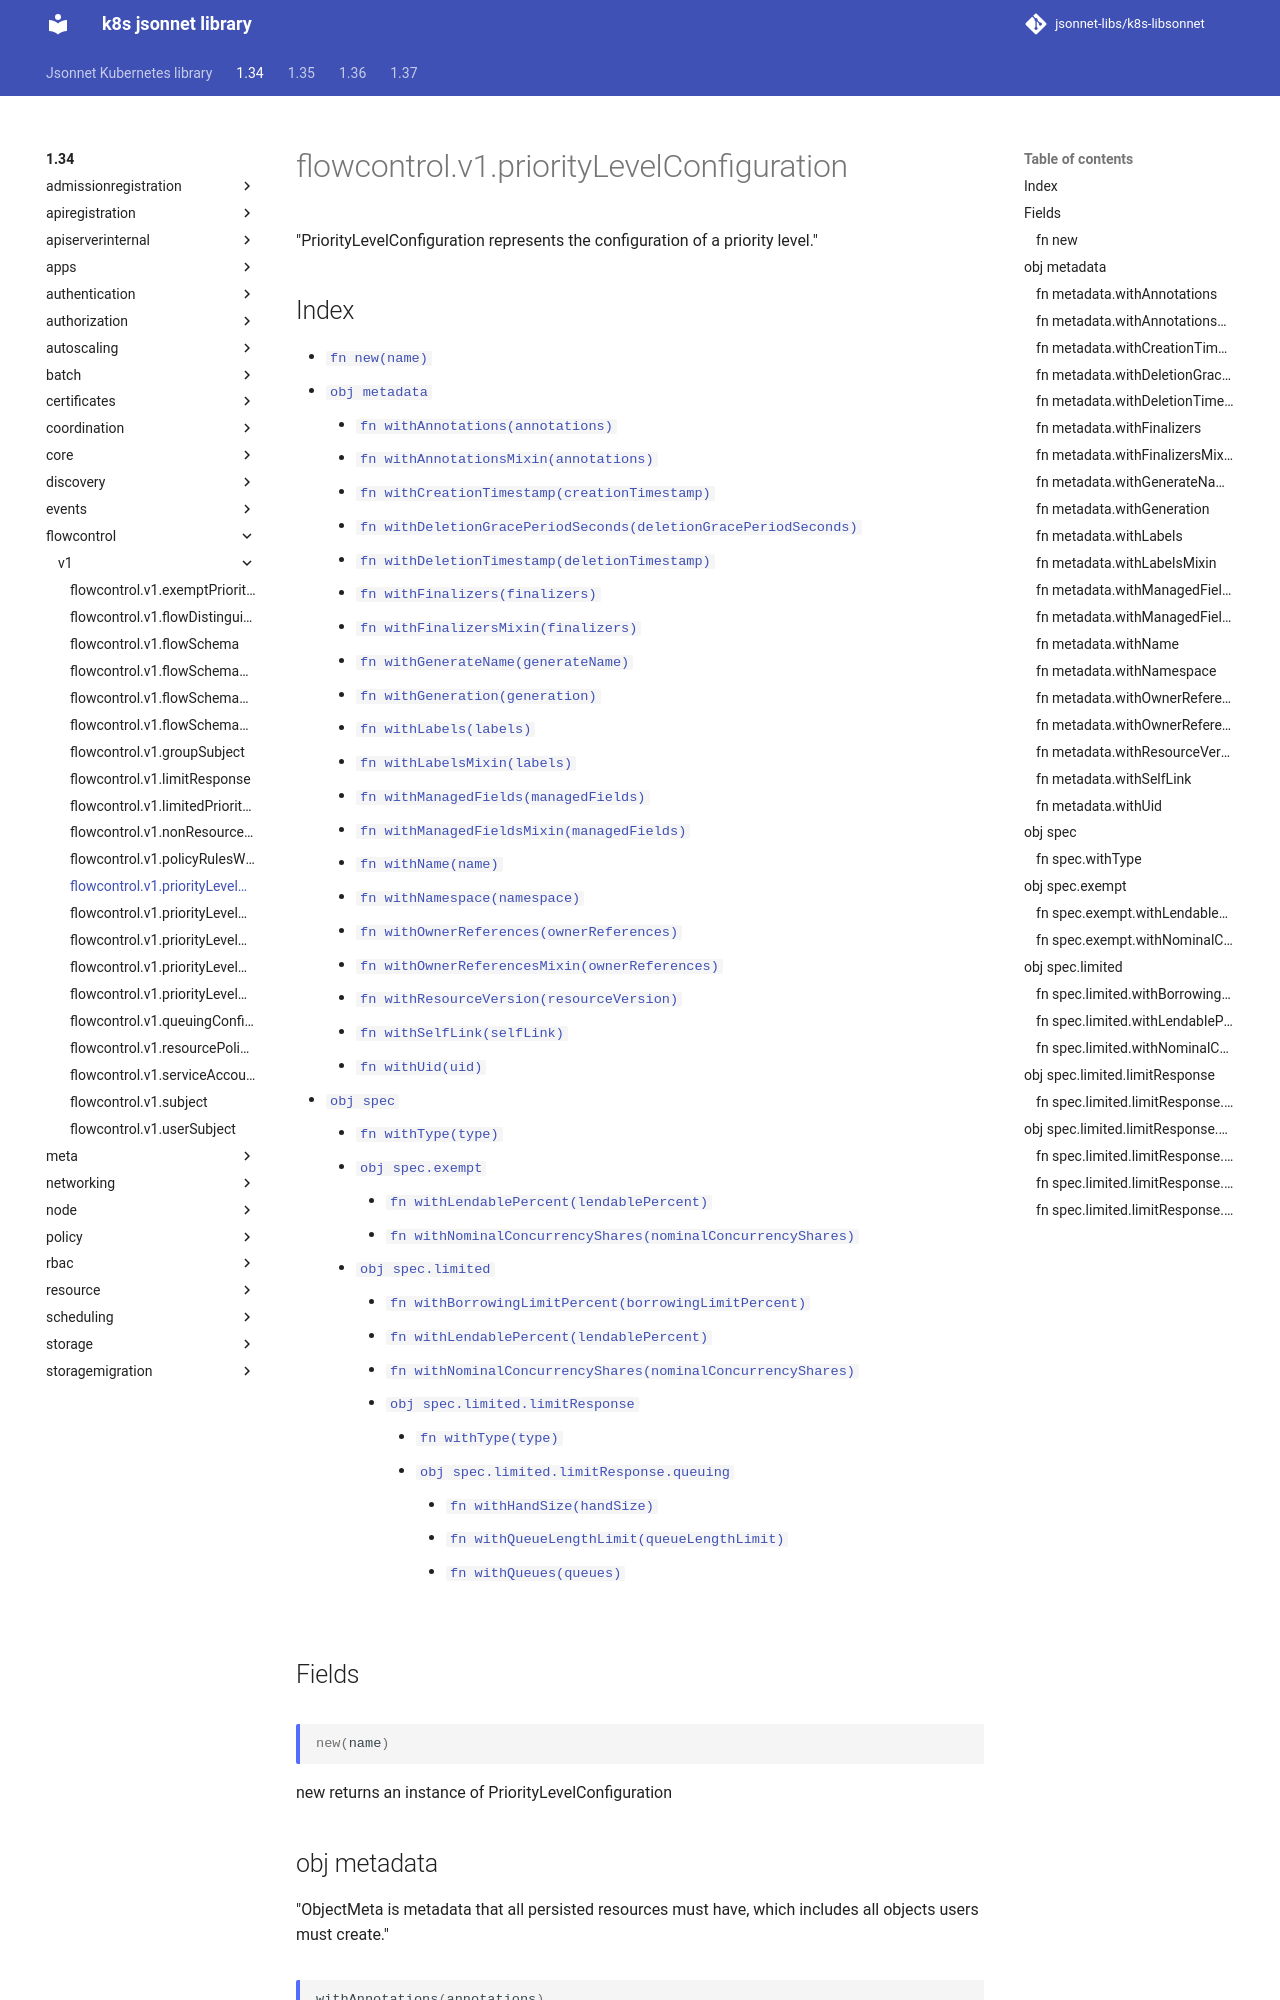

repository: jsonnet-libs/k8s-libsonnet · page: 1.34/flowcontrol/v1/priorityLevelConfiguration/index.html · generator: mkdocs

---
permalink: /1.34/flowcontrol/v1/priorityLevelConfiguration/
---

# flowcontrol.v1.priorityLevelConfiguration

"PriorityLevelConfiguration represents the configuration of a priority level."

## Index

* [`fn new(name)`](#fn-new)
* [`obj metadata`](#obj-metadata)
  * [`fn withAnnotations(annotations)`](#fn-metadatawithannotations)
  * [`fn withAnnotationsMixin(annotations)`](#fn-metadatawithannotationsmixin)
  * [`fn withCreationTimestamp(creationTimestamp)`](#fn-metadatawithcreationtimestamp)
  * [`fn withDeletionGracePeriodSeconds(deletionGracePeriodSeconds)`](#fn-metadatawithdeletiongraceperiodseconds)
  * [`fn withDeletionTimestamp(deletionTimestamp)`](#fn-metadatawithdeletiontimestamp)
  * [`fn withFinalizers(finalizers)`](#fn-metadatawithfinalizers)
  * [`fn withFinalizersMixin(finalizers)`](#fn-metadatawithfinalizersmixin)
  * [`fn withGenerateName(generateName)`](#fn-metadatawithgeneratename)
  * [`fn withGeneration(generation)`](#fn-metadatawithgeneration)
  * [`fn withLabels(labels)`](#fn-metadatawithlabels)
  * [`fn withLabelsMixin(labels)`](#fn-metadatawithlabelsmixin)
  * [`fn withManagedFields(managedFields)`](#fn-metadatawithmanagedfields)
  * [`fn withManagedFieldsMixin(managedFields)`](#fn-metadatawithmanagedfieldsmixin)
  * [`fn withName(name)`](#fn-metadatawithname)
  * [`fn withNamespace(namespace)`](#fn-metadatawithnamespace)
  * [`fn withOwnerReferences(ownerReferences)`](#fn-metadatawithownerreferences)
  * [`fn withOwnerReferencesMixin(ownerReferences)`](#fn-metadatawithownerreferencesmixin)
  * [`fn withResourceVersion(resourceVersion)`](#fn-metadatawithresourceversion)
  * [`fn withSelfLink(selfLink)`](#fn-metadatawithselflink)
  * [`fn withUid(uid)`](#fn-metadatawithuid)
* [`obj spec`](#obj-spec)
  * [`fn withType(type)`](#fn-specwithtype)
  * [`obj spec.exempt`](#obj-specexempt)
    * [`fn withLendablePercent(lendablePercent)`](#fn-specexemptwithlendablepercent)
    * [`fn withNominalConcurrencyShares(nominalConcurrencyShares)`](#fn-specexemptwithnominalconcurrencyshares)
  * [`obj spec.limited`](#obj-speclimited)
    * [`fn withBorrowingLimitPercent(borrowingLimitPercent)`](#fn-speclimitedwithborrowinglimitpercent)
    * [`fn withLendablePercent(lendablePercent)`](#fn-speclimitedwithlendablepercent)
    * [`fn withNominalConcurrencyShares(nominalConcurrencyShares)`](#fn-speclimitedwithnominalconcurrencyshares)
    * [`obj spec.limited.limitResponse`](#obj-speclimitedlimitresponse)
      * [`fn withType(type)`](#fn-speclimitedlimitresponsewithtype)
      * [`obj spec.limited.limitResponse.queuing`](#obj-speclimitedlimitresponsequeuing)
        * [`fn withHandSize(handSize)`](#fn-speclimitedlimitresponsequeuingwithhandsize)
        * [`fn withQueueLengthLimit(queueLengthLimit)`](#fn-speclimitedlimitresponsequeuingwithqueuelengthlimit)
        * [`fn withQueues(queues)`](#fn-speclimitedlimitresponsequeuingwithqueues)

## Fields

### fn new

```ts
new(name)
```

new returns an instance of PriorityLevelConfiguration

## obj metadata

"ObjectMeta is metadata that all persisted resources must have, which includes all objects users must create."

### fn metadata.withAnnotations

```ts
withAnnotations(annotations)
```

"Annotations is an unstructured key value map stored with a resource that may be set by external tools to store and retrieve arbitrary metadata. They are not queryable and should be preserved when modifying objects. More info: https://kubernetes.io/docs/concepts/overview/working-with-objects/annotations"
